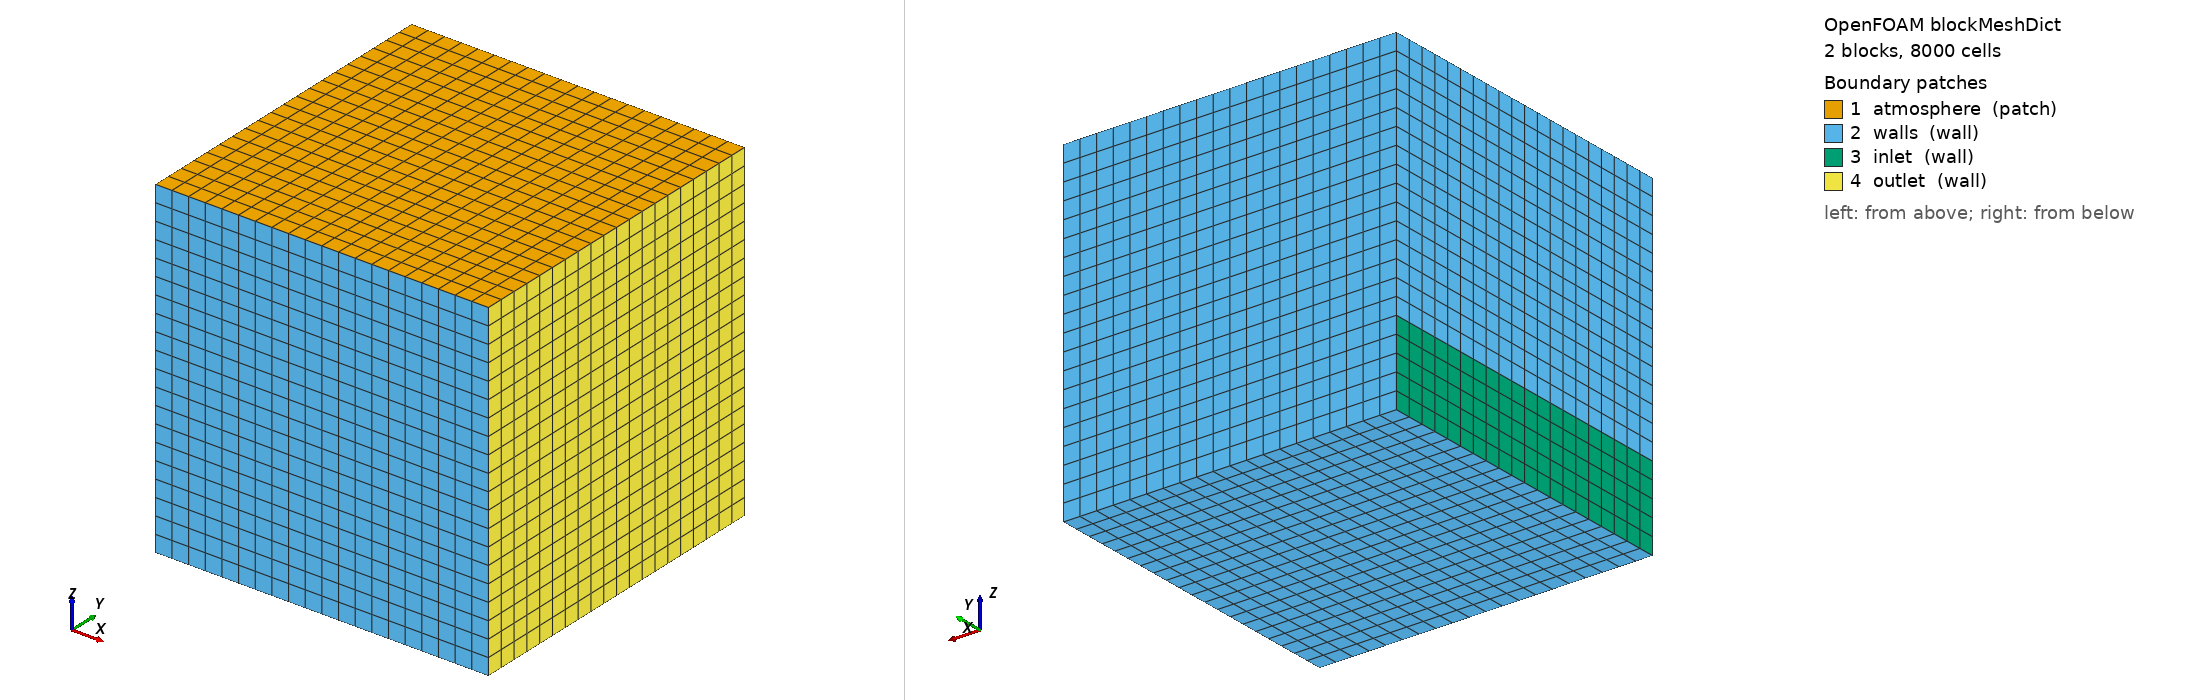

OpenFOAM case: the mesh blockMesh builds from blockMeshDict, 2 block(s), 8000 cells. Boundary patches (legend numbers): 1 atmosphere (patch), 2 walls (wall), 3 inlet (wall), 4 outlet (wall). Left view from above one corner, right view from below the opposite corner. Boundary conditions: 0 field file(s) under 0/; 0 of 4 drawn patches have an entry in a shipped field file.

=== system/blockMeshDict ===
/*--------------------------------*- C++ -*----------------------------------*\
| =========                 |                                                 |
| \\      /  F ield         | OpenFOAM: The Open Source CFD Toolbox           |
|  \\    /   O peration     | Version:  v2306                                 |
|   \\  /    A nd           | Website:  www.openfoam.com                      |
|    \\/     M anipulation  |                                                 |
\*---------------------------------------------------------------------------*/
FoamFile
{
    version     2.0;
    format      ascii;
    class       dictionary;
    object      blockMeshDict;
}
// * * * * * * * * * * * * * * * * * * * * * * * * * * * * * * * * * * * * * //

scale   1;

vertices
(
    (-1 -1 0)
    (1 -1 0)
    (1 1 0)
    (-1 1 0)
    
    (-1 -1 0.5)
    (1 -1 0.5)
    (1 1 0.5)
    (-1 1 0.5)
    
    (-1 -1 2)//8
    (1 -1 2)//9
    (1 1 2)//10
    (-1 1 2)//11
);

blocks
(
    hex (0 1 2 3 4 5 6 7) (20 20 5) simpleGrading (1 1 1)
    hex (4 5 6 7 8 9 10 11) (20 20 15) simpleGrading (1 1 1)
);

edges
(
);

boundary
(
    atmosphere
    {
        type patch;
        faces
        (
            (8 9 10 11)
        );
    }
    
    walls
    {
        type wall;
        faces
        (
            (1 5 4 0)
            (5 9 8 4)
            (3 7 6 2)
            (7 11 10 6)
            (0 3 2 1)
            
            (4 8 11 7)
        );
    }
    
    inlet
    {
        type wall;
        faces
        (
            (0 4 7 3)
        );
    }   
    
    outlet
    {
        type wall;
        faces
        (
            (2 6 5 1)
            (6 10 9 5)
        );
    }    
    /*
    Xmin
    {
        type wall;
        faces
        (
            (0 4 7 3)
        );
    }
    Xmax
    {
        type wall;
        faces
        (
            (2 6 5 1)
        );
    }    
    Ymin
    {
        type wall;
        faces
        (
            (1 5 4 0)
        );
    }    
    Ymax
    {
        type wall;
        faces
        (
            (3 7 6 2)
        );
    }    
    Zmin
    {
        type wall;
        faces
        (
            (0 3 2 1)
        );
    }    
    Zmax
    {
        type patch;
        faces
        (
            (4 5 6 7)
        );
    }
    */
);

mergePatchPairs
(
);


// ************************************************************************* //
